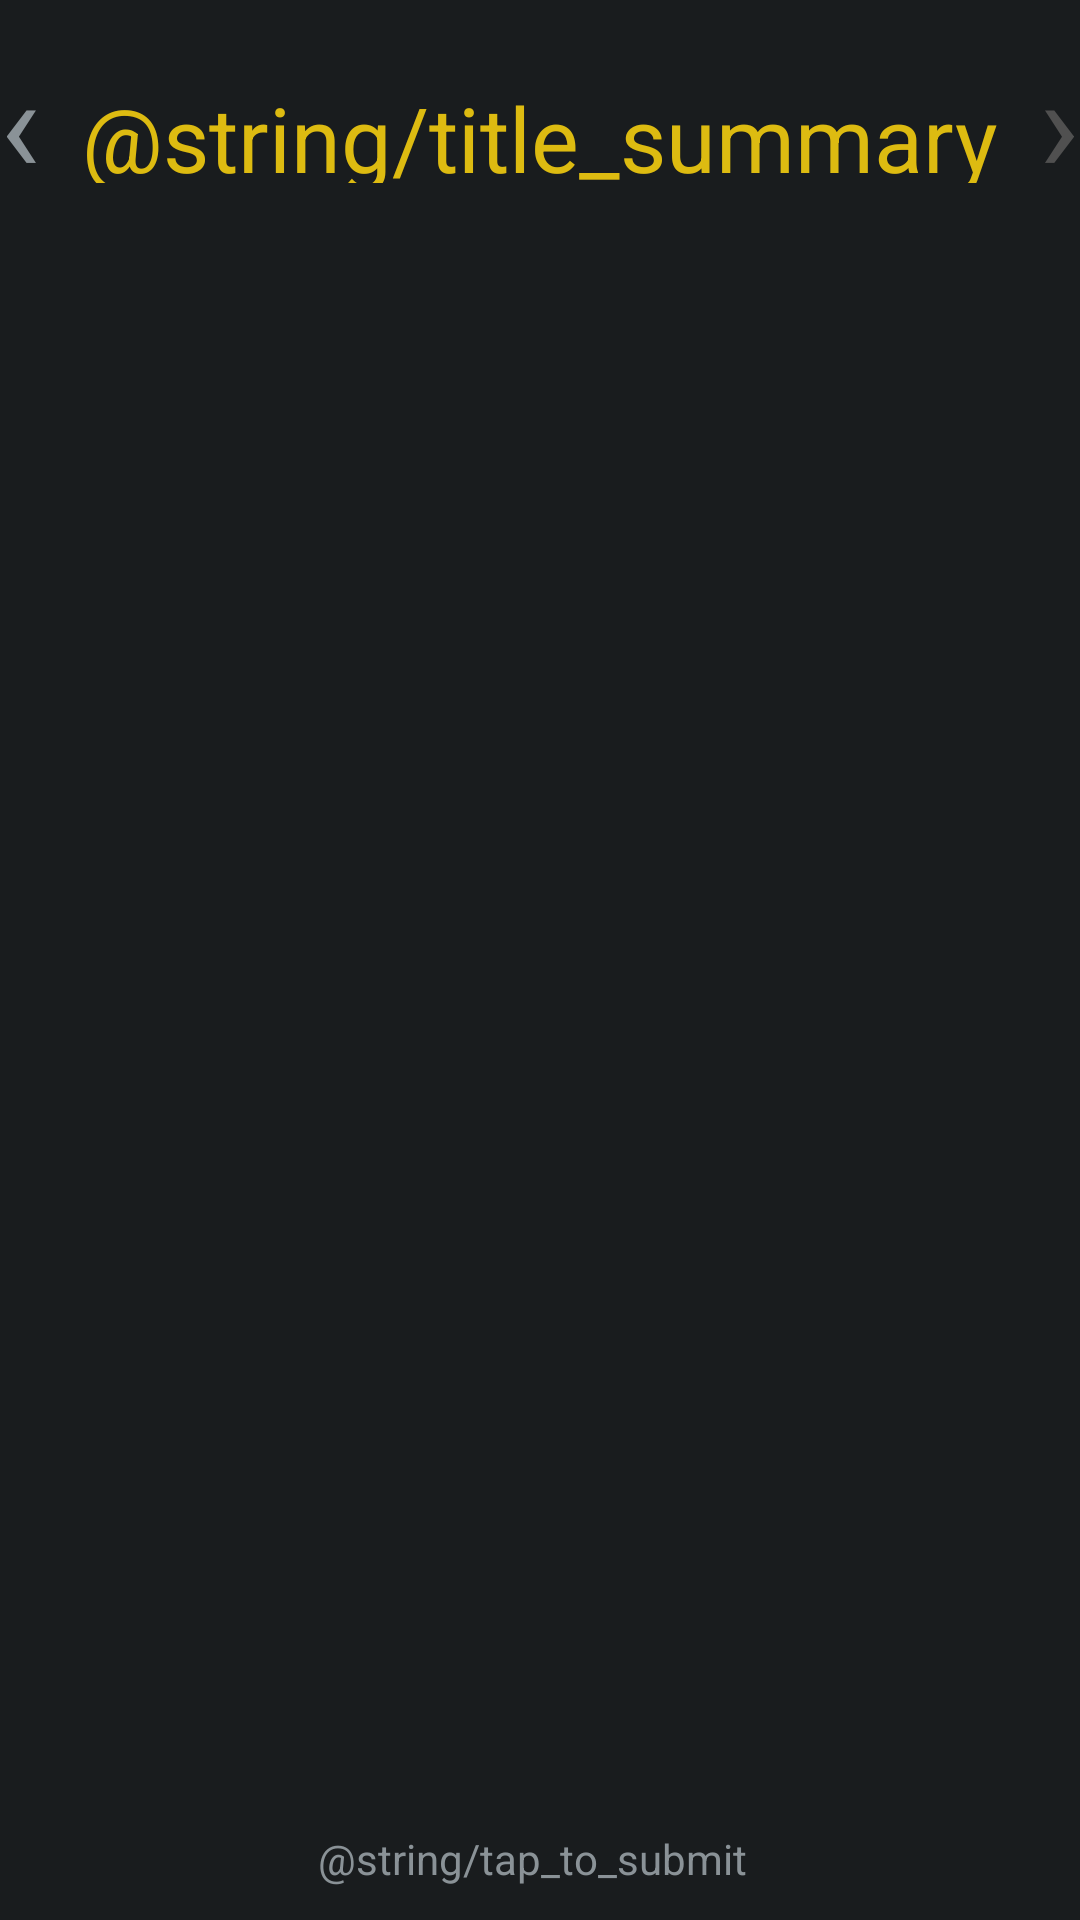

Produce the Android XML layout that renders to this screen, including the resource entries it uses.
<!-- AndroidManifest.xml: application theme AppTheme -->
<!-- res/layout/summary_layout.xml -->
<?xml version="1.0" encoding="utf-8"?>
<LinearLayout xmlns:android="http://schemas.android.com/apk/res/android"
    android:id="@+id/layout"
    android:layout_width="match_parent"
    android:layout_height="match_parent"
    android:layout_marginBottom="@dimen/glass_card_footer_margin"
    android:layout_marginLeft="@dimen/glass_card_margin"
    android:layout_marginRight="@dimen/glass_card_margin"
    android:layout_marginTop="@dimen/glass_card_margin"
    android:orientation="vertical">

    <LinearLayout
        android:id="@+id/title_container"
        android:layout_width="fill_parent"
        android:layout_height="wrap_content"
        android:layout_gravity="top"
        android:layout_weight="1"
        android:orientation="horizontal"
        android:paddingTop="10dp">

        <TextView
            android:id="@+id/left_arrow"
            android:layout_width="wrap_content"
            android:layout_height="wrap_content"
            android:layout_weight="1"
            android:gravity="left|center_vertical"
            android:text="@string/left_arrow"
            android:textSize="45sp" />

        <TextView
            android:id="@+id/summary_title"
            android:layout_width="wrap_content"
            android:layout_height="wrap_content"
            android:layout_weight="5"
            android:gravity="center"
            android:text="@string/title_summary"
            android:textColor="@color/yellow"
            android:textSize="30sp" />

        <TextView
            android:id="@+id/right_arrow"
            android:layout_width="wrap_content"
            android:layout_height="wrap_content"
            android:layout_weight="1"
            android:gravity="center_vertical|right"
            android:text="@string/right_arrow"
            android:textColor="@color/gray_dark"
            android:textSize="45sp" />
    </LinearLayout>

    <LinearLayout
        android:id="@+id/list_container"
        android:layout_width="fill_parent"
        android:layout_height="fill_parent"
        android:layout_gravity="center_vertical"
        android:layout_weight="10"
        android:baselineAligned="false"
        android:orientation="vertical"
        android:paddingLeft="20dp"
        android:paddingRight="20dp"
        android:paddingTop="10dp"
        android:gravity="top|center_horizontal">

    </LinearLayout>

    <LinearLayout
        android:id="@+id/footer_container"
        android:layout_width="fill_parent"
        android:layout_height="wrap_content"
        android:layout_gravity="bottom"
        android:layout_marginBottom="@dimen/glass_card_footer_margin"
        android:layout_marginLeft="@dimen/glass_card_two_column_margin"
        android:layout_marginRight="@dimen/glass_card_margin"
        android:layout_weight="0"
        android:gravity="bottom|center_horizontal"
        android:orientation="horizontal">


        <TextView
            android:id="@+id/tap_to_submit"
            android:layout_width="wrap_content"
            android:layout_height="wrap_content"
            android:ellipsize="end"
            android:singleLine="true"
            android:text="@string/tap_to_submit"
            android:textAppearance="?android:attr/textAppearanceSmall" />
    </LinearLayout>

</LinearLayout>
<!-- resources referenced by this layout -->
<resources>
  <color name="gray_dark">#505050</color>
  <color name="yellow">#DDBB11</color>
  <dimen name="glass_card_footer_margin">33px</dimen>
  <dimen name="glass_card_margin">30px</dimen>
  <dimen name="glass_card_two_column_margin">15px</dimen>
  <string name="left_arrow" translatable="false">‹</string>
  <string name="right_arrow" translatable="false">›</string>
  <style name="AppTheme" parent="android:Theme.DeviceDefault" />
</resources>
